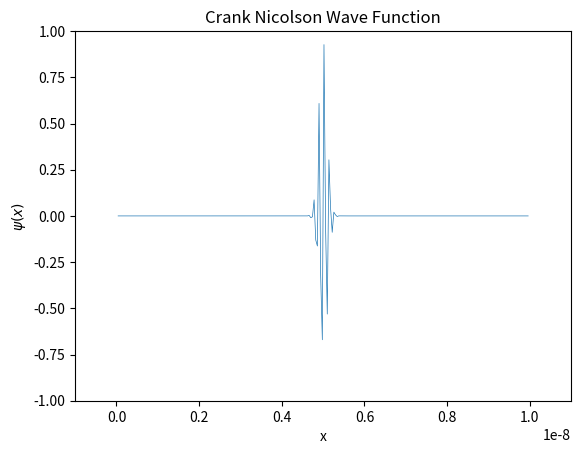

Reproduce this figure in Python.
import numpy as np
import scipy.constants as cons
import matplotlib.pyplot as plt
import matplotlib.animation as animation


def psi0(x):
    x0 = L/2
    sigma = 1e-10
    kappa = 5e10
    numerator = (x-x0)**2
    denominator = 2*(sigma**2)
    psi_0 = np.exp(-(numerator/denominator))*np.exp(1j*kappa*x)
    return psi_0


def tridiag_matrix(A, a1, a2):
    for i in range(N):
        A[i,i] = a1
        if i == 0:
            A[i, i+1] = a2
        elif i == N-1:
            A[i, i-1] = a2
        else:
            A[i, i+1] = a2
            A[i, i-1] = a2
    return A


# Initial conditions
m = cons.electron_mass
L = 1e-8
hbar = cons.hbar
h = 1e-18
N = 250
a = L/N
t = 0
t_end = 100000

# Xpoints
xpoints = a*np.linspace(0, N, num=N+1, endpoint=False)
xpoints = np.delete(xpoints, 0)  # delete the boundary condition

# Matrix elements
a1 = 1 + h*((1j*hbar)/(2*m*(a**2)))
a2 = -h*((1j*hbar)/(4*m*(a**2)))
b1 = 1 - h*((1j*hbar)/(2*m*(a**2)))
b2 = h*((1j*hbar)/(4*m*(a**2)))

# Create Tridiagonal Matrices A & B
MatrixA = np.zeros([N, N], dtype=complex)
MatrixA = tridiag_matrix(MatrixA, a1, a2)

MatrixB = np.zeros([N, N], dtype=complex)
MatrixB = tridiag_matrix(MatrixB, b1, b2)

# Animation
psi = []
psi.append(psi0(xpoints)) 
fig = plt.figure()
axis = plt.axes(xlim=(-1e-9, 11e-9), ylim=(-1, 1))
axis.set_xlabel('x')
axis.set_ylabel('$\psi(x)$')
axis.set_title('Crank Nicolson Wave Function')
line, = axis.plot([], [], lw = .5)


def init():
    line.set_data(xpoints, psi0(xpoints))
    return line,


def animate(i):
    v = np.dot(MatrixB, psi[i])
    psi.append(np.linalg.solve(MatrixA, v))
    x = xpoints
    y = psi[i]
    i += 2500
    line.set_data(x, y)

    return line,


ani = animation.FuncAnimation(
    fig, animate, init_func=init, frames=t_end, interval=0, blit=True,
    save_count=50)

plt.show()